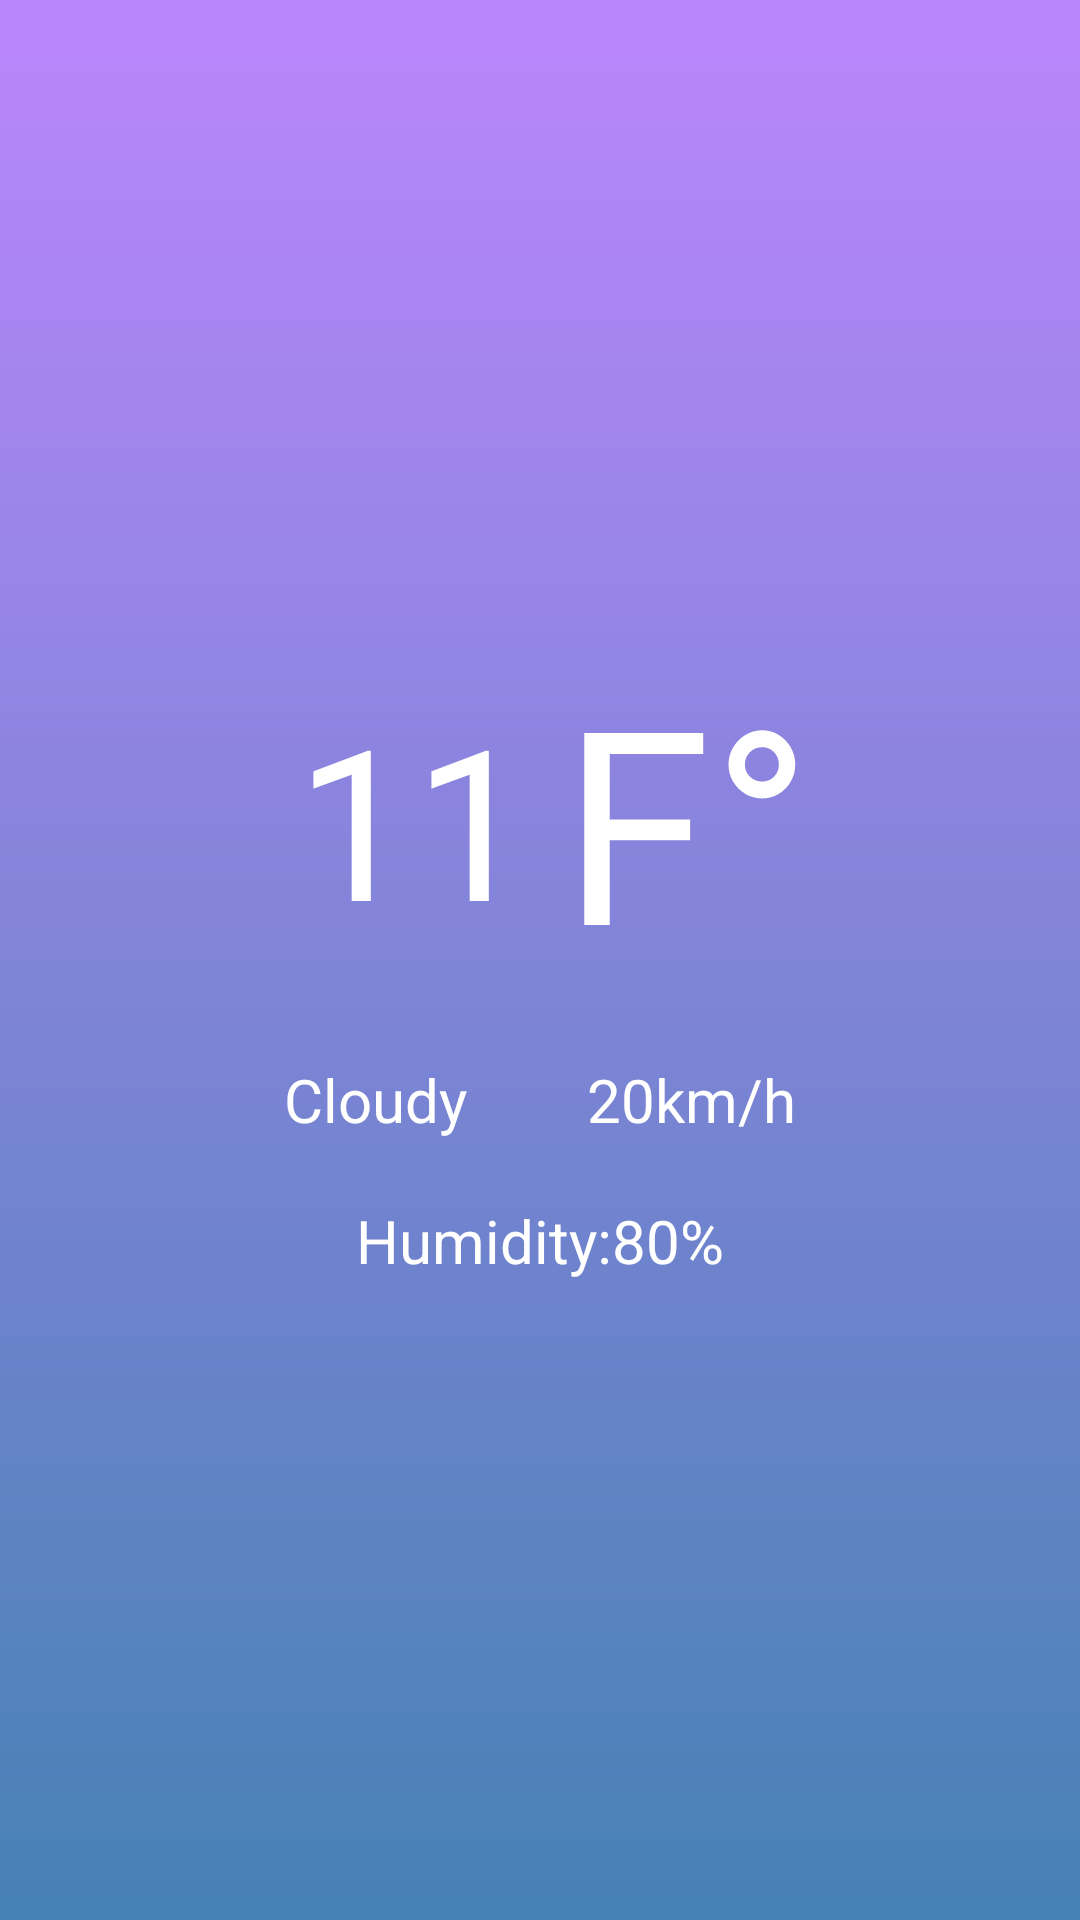

Reconstruct the res/layout file that produces this screen, plus the resources it refers to.
<!-- AndroidManifest.xml: application theme Theme.Applaunch -->
<!-- res/layout/weather_screen.xml -->
<?xml version="1.0" encoding="utf-8"?>
<ScrollView xmlns:android="http://schemas.android.com/apk/res/android"
    xmlns:tools="http://schemas.android.com/tools"
    android:layout_width="match_parent"
    android:layout_height="match_parent"
    android:fillViewport="true"
    tools:context=".MainActivity">


    <LinearLayout
        android:layout_width="match_parent"
        android:layout_height="wrap_content"
        android:layout_gravity="center"
android:gravity="center"
        android:background="@drawable/background"
        android:orientation="vertical"
        android:padding="16dp">

        <LinearLayout
            android:layout_width="match_parent"
            android:layout_height="wrap_content"
            android:gravity="center"
            android:padding="10dp">

            <TextView
                android:id="@+id/tvTemperature"
                android:layout_width="wrap_content"
                android:layout_height="wrap_content"
                android:text="11"
                android:padding="10dp"
                android:textColor="@color/white"
                android:textSize="70sp" />

            <TextView
                android:id="@+id/f"
                android:layout_width="wrap_content"
                android:layout_height="wrap_content"
                android:text="F°"
                android:textColor="@color/white"
                android:textSize="90sp" />
        </LinearLayout>

        <LinearLayout
            android:layout_width="match_parent"
            android:layout_height="wrap_content"
            android:gravity="center"
            android:orientation="horizontal"
            android:padding="10dp">

            <TextView
                android:id="@+id/tvDescription"
                android:layout_width="wrap_content"
                android:layout_height="wrap_content"
                android:layout_marginRight="20dp"
                android:text="Cloudy"
                android:textColor="@color/white"
                android:textSize="20sp" />

            <TextView
                android:id="@+id/tvWind"
                android:layout_width="wrap_content"
                android:layout_height="wrap_content"
                android:layout_marginLeft="20dp"
                android:text="20km/h"
                android:textColor="@color/white"
                android:textSize="20sp" />
        </LinearLayout>


        <LinearLayout
            android:layout_width="match_parent"
            android:layout_height="wrap_content"
            android:gravity="center"
            android:orientation="horizontal"
            android:padding="10dp">

            <TextView
                android:id="@+id/tv"
                android:layout_width="wrap_content"
                android:layout_height="wrap_content"
                android:text="Humidity:"
                android:textColor="@color/white"
                android:textSize="20sp" />

            <TextView
                android:id="@+id/tvHumidity"
                android:layout_width="wrap_content"
                android:layout_height="wrap_content"
                android:gravity="center"
                android:text="80%"
                android:textColor="@color/white"
                android:textSize="20sp" />
        </LinearLayout>


    </LinearLayout>

</ScrollView>
<!-- resources referenced by this layout -->
<resources>
  <!-- drawable background (drawable) -->
  <?xml version="1.0" encoding="utf-8"?>
  <shape xmlns:android="http://schemas.android.com/apk/res/android"
      android:shape="rectangle">
      <gradient
          android:angle="90"
          android:endColor="@color/purple_200"
          android:startColor="#4682B4"
          android:type="linear" />
  
  </shape>
  <style name="Theme.Applaunch" parent="Theme.MaterialComponents.Light.DarkActionBar">
          
          <item name="colorPrimary">@color/purple_500</item>
          <item name="colorPrimaryVariant">@color/purple_700</item>
          <item name="colorOnPrimary">@color/white</item>
          
          <item name="colorSecondary">@color/teal_200</item>
          <item name="colorSecondaryVariant">@color/teal_700</item>
          <item name="colorOnSecondary">@color/black</item>
          
          <item name="android:statusBarColor">?attr/colorPrimaryVariant</item>
          
      </style>
  <!-- not gathered from this repository: default colours our renderer supplied (Android Studio template values) -->
  <color name="purple_200">#FFBB86FC</color>
  <color name="purple_500">#FF6200EE</color>
  <color name="purple_700">#FF3700B3</color>
  <color name="teal_200">#FF03DAC5</color>
  <color name="teal_700">#FF018786</color>
  <color name="black">#FF000000</color>
  <color name="white">#FFFFFFFF</color>
</resources>
